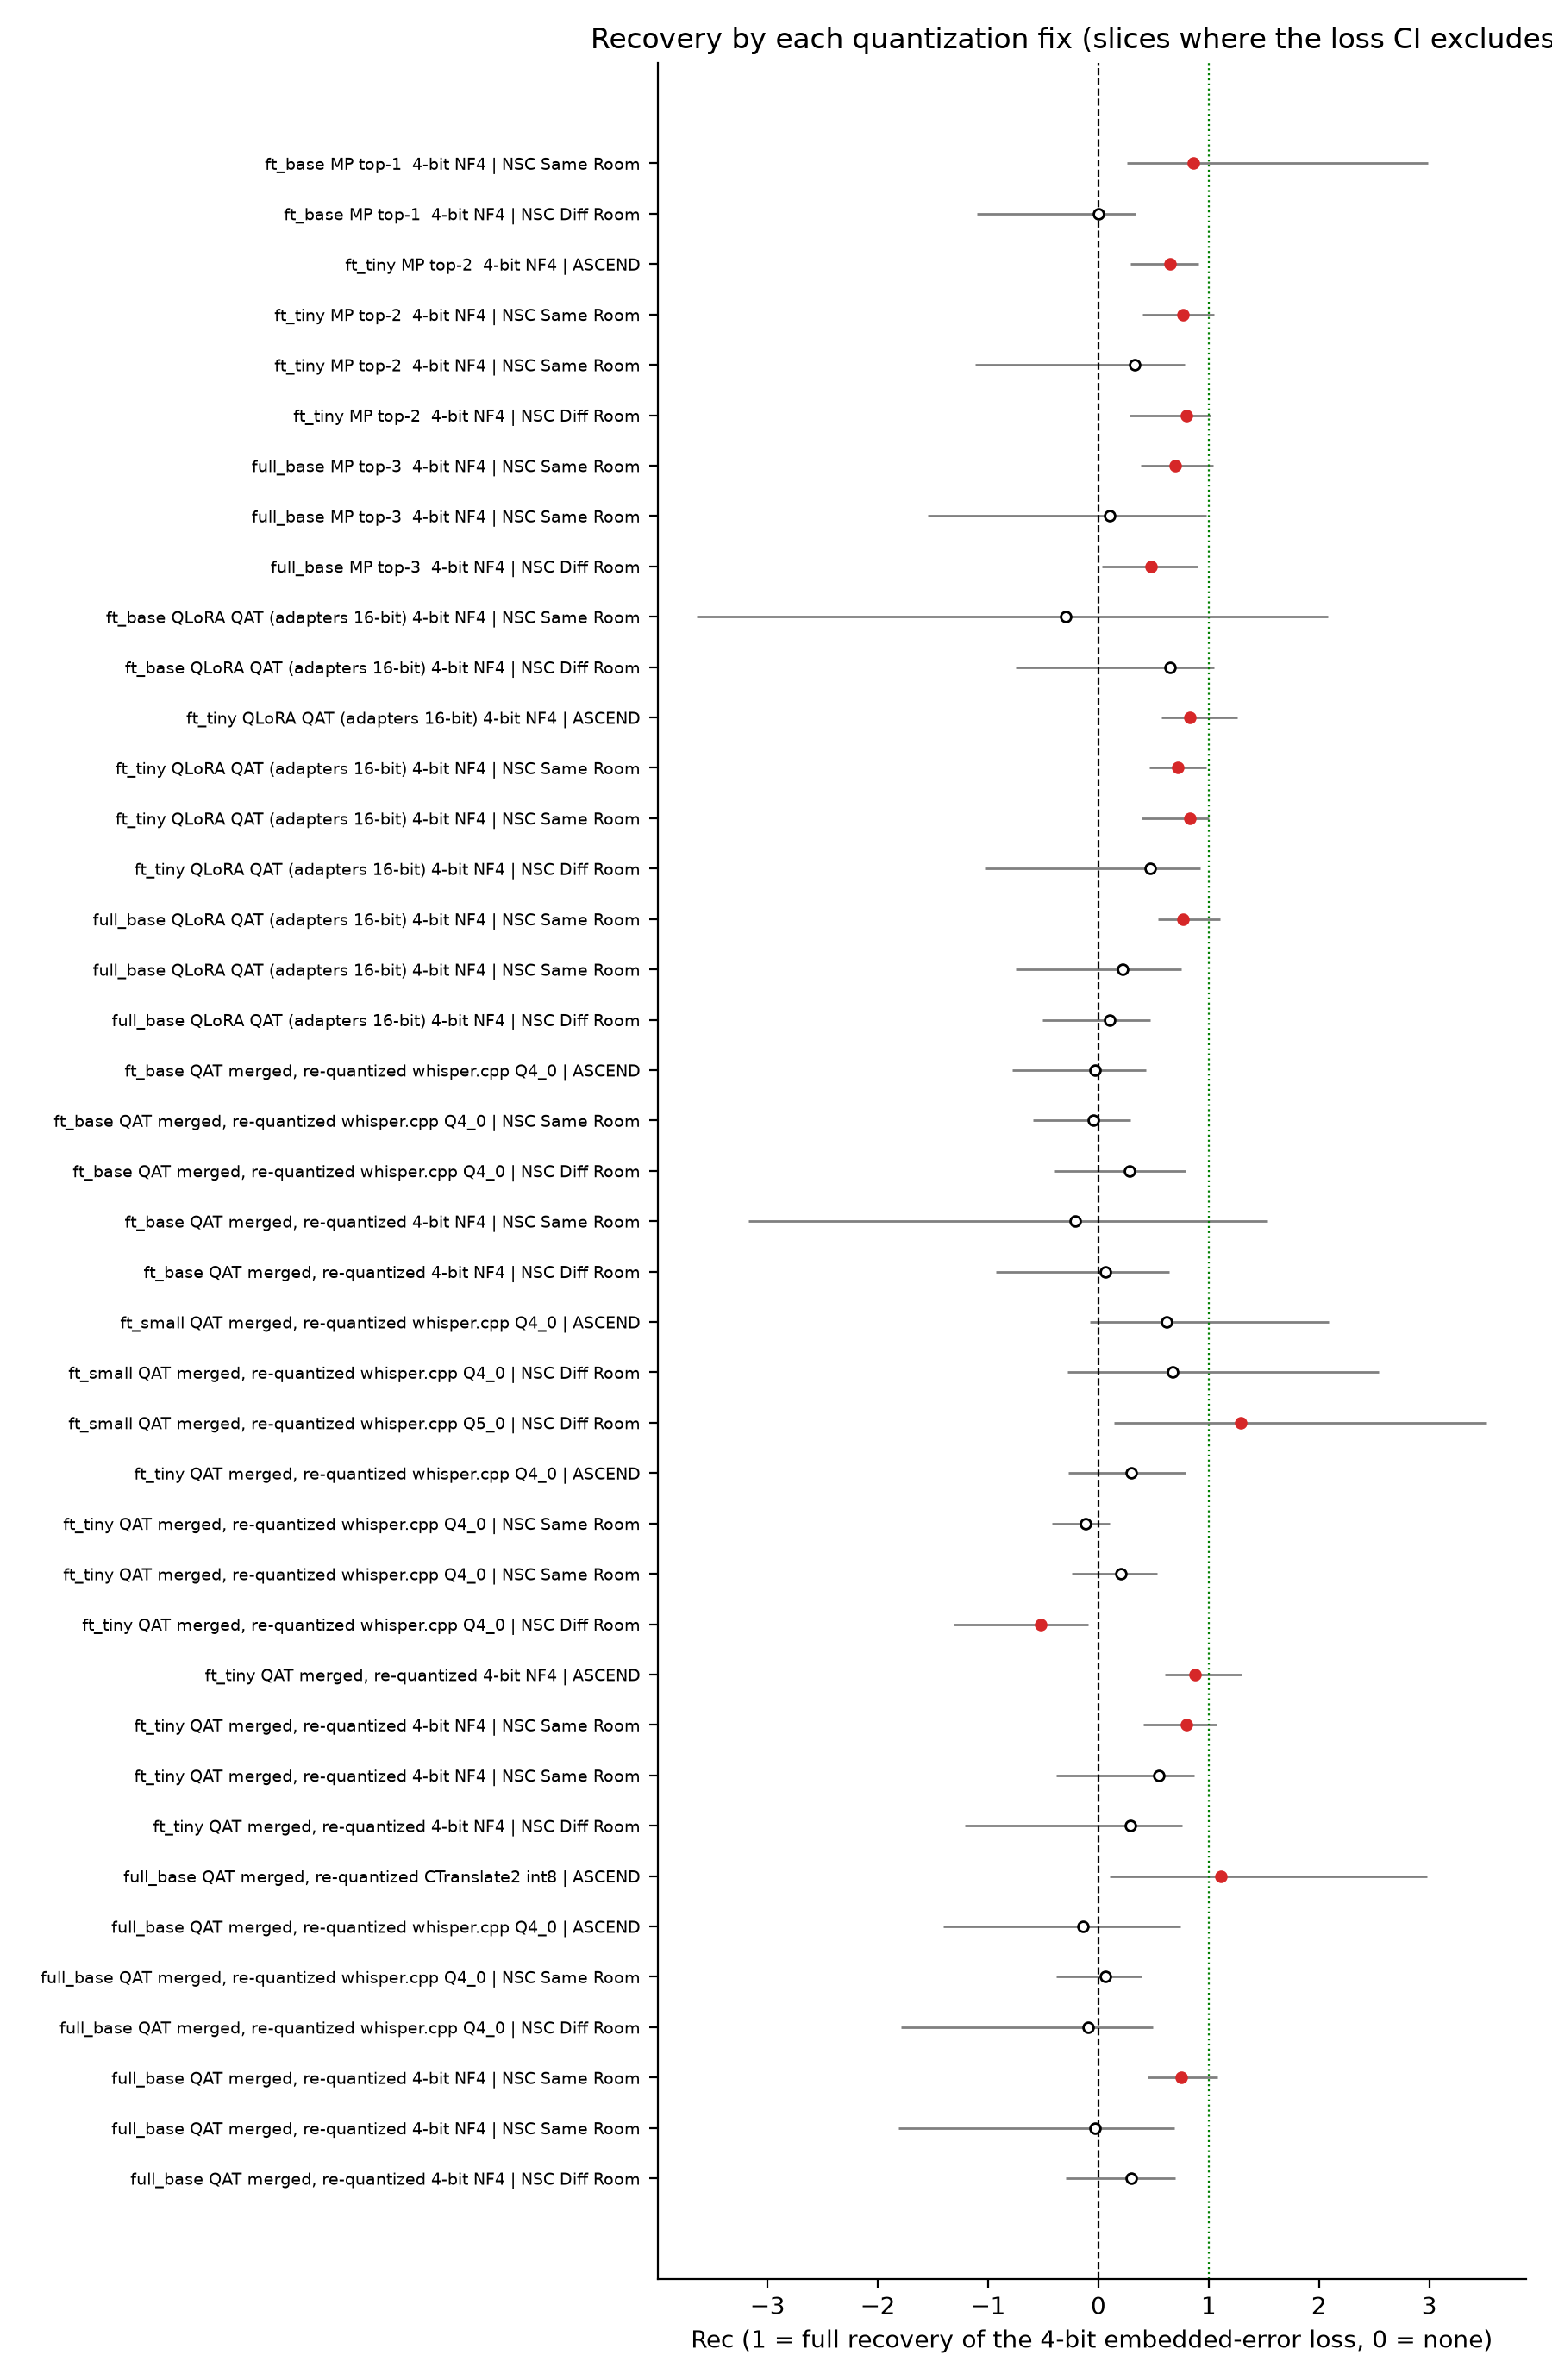

The file beside this chart, header and first rows:
fix, model, quantized_precision, test_set, sentence_main_language, embedded_error_loss_from_quantization_po…, loss_ci95_low, loss_ci95_high, Rec_recovery, Rec_ci95_low, Rec_ci95_high, Rec_reportable, row
mixed precision top-1 at 16-bit, ft_base, 4-bit NF4 (GPU, simulated), NSC Part 4 Same Room test, English-main, 2.5, 0.2, 4.8, 0.86, 0.26, 2.99, True, ft_base MP top-1  4-bit NF4 | NSC Same R…
mixed precision top-1 at 16-bit, ft_base, 4-bit NF4 (GPU, simulated), NSC Part 4 Different Room test (Zoom, ha…, English-main, 3.5, 0.6, 8.0, -0.0, -1.1, 0.34, True, ft_base MP top-1  4-bit NF4 | NSC Diff R…
mixed precision top-2 at 16-bit, ft_tiny, 4-bit NF4 (GPU, simulated), ASCEND test (Chinese-main mostly), Chinese-main, 16.2, 8.9, 23.6, 0.65, 0.29, 0.91, True, ft_tiny MP top-2  4-bit NF4 | ASCEND
mixed precision top-2 at 16-bit, ft_tiny, 4-bit NF4 (GPU, simulated), NSC Part 4 Same Room test, English-main, 11.2, 5.5, 18.9, 0.77, 0.4, 1.05, True, ft_tiny MP top-2  4-bit NF4 | NSC Same R…
mixed precision top-2 at 16-bit, ft_tiny, 4-bit NF4 (GPU, simulated), NSC Part 4 Same Room test, Chinese-main, 17.3, 7.0, 31.9, 0.33, -1.12, 0.78, True, ft_tiny MP top-2  4-bit NF4 | NSC Same R…
mixed precision top-2 at 16-bit, ft_tiny, 4-bit NF4 (GPU, simulated), NSC Part 4 Different Room test (Zoom, ha…, English-main, 6.4, 2.2, 12.1, 0.8, 0.28, 1.02, True, ft_tiny MP top-2  4-bit NF4 | NSC Diff R…
mixed precision top-3 at 16-bit, full_base, 4-bit NF4 (GPU, simulated), NSC Part 4 Same Room test, English-main, 3.0, 2.0, 4.1, 0.7, 0.38, 1.04, True, full_base MP top-3  4-bit NF4 | NSC Same…
mixed precision top-3 at 16-bit, full_base, 4-bit NF4 (GPU, simulated), NSC Part 4 Same Room test, Chinese-main, 2.6, 0.9, 4.1, 0.1, -1.55, 0.98, True, full_base MP top-3  4-bit NF4 | NSC Same…
mixed precision top-3 at 16-bit, full_base, 4-bit NF4 (GPU, simulated), NSC Part 4 Different Room test (Zoom, ha…, English-main, 2.2, 1.1, 3.4, 0.48, 0.03, 0.9, True, full_base MP top-3  4-bit NF4 | NSC Diff…
QLoRA QAT (adapters 16-bit), ft_base, 4-bit NF4 (GPU, simulated), NSC Part 4 Same Room test, English-main, 2.5, 0.2, 4.8, -0.3, -3.64, 2.08, True, ft_base QLoRA QAT (adapters 16-bit) 4-bi…
QLoRA QAT (adapters 16-bit), ft_base, 4-bit NF4 (GPU, simulated), NSC Part 4 Different Room test (Zoom, ha…, English-main, 3.5, 0.6, 8.0, 0.65, -0.75, 1.05, True, ft_base QLoRA QAT (adapters 16-bit) 4-bi…
QLoRA QAT (adapters 16-bit), ft_tiny, 4-bit NF4 (GPU, simulated), ASCEND test (Chinese-main mostly), Chinese-main, 16.2, 8.9, 23.6, 0.83, 0.57, 1.26, True, ft_tiny QLoRA QAT (adapters 16-bit) 4-bi…
QLoRA QAT (adapters 16-bit), ft_tiny, 4-bit NF4 (GPU, simulated), NSC Part 4 Same Room test, English-main, 11.2, 5.5, 18.9, 0.72, 0.46, 0.98, True, ft_tiny QLoRA QAT (adapters 16-bit) 4-bi…
QLoRA QAT (adapters 16-bit), ft_tiny, 4-bit NF4 (GPU, simulated), NSC Part 4 Same Room test, Chinese-main, 17.3, 7.0, 31.9, 0.83, 0.39, 1.0, True, ft_tiny QLoRA QAT (adapters 16-bit) 4-bi…
QLoRA QAT (adapters 16-bit), ft_tiny, 4-bit NF4 (GPU, simulated), NSC Part 4 Different Room test (Zoom, ha…, English-main, 6.4, 2.2, 12.1, 0.47, -1.03, 0.92, True, ft_tiny QLoRA QAT (adapters 16-bit) 4-bi…
QLoRA QAT (adapters 16-bit), full_base, 4-bit NF4 (GPU, simulated), NSC Part 4 Same Room test, English-main, 3.0, 2.0, 4.1, 0.77, 0.54, 1.1, True, full_base QLoRA QAT (adapters 16-bit) 4-…
QLoRA QAT (adapters 16-bit), full_base, 4-bit NF4 (GPU, simulated), NSC Part 4 Same Room test, Chinese-main, 2.6, 0.9, 4.1, 0.22, -0.75, 0.75, True, full_base QLoRA QAT (adapters 16-bit) 4-…
QLoRA QAT (adapters 16-bit), full_base, 4-bit NF4 (GPU, simulated), NSC Part 4 Different Room test (Zoom, ha…, English-main, 2.2, 1.1, 3.4, 0.1, -0.51, 0.47, True, full_base QLoRA QAT (adapters 16-bit) 4-…
QAT merged, re-quantized, ft_base, whisper.cpp Q4_0 (CPU), ASCEND test (Chinese-main mostly), Chinese-main, 8.2, 3.7, 13.1, -0.03, -0.78, 0.43, True, ft_base QAT merged, re-quantized whisper…
QAT merged, re-quantized, ft_base, whisper.cpp Q4_0 (CPU), NSC Part 4 Same Room test, English-main, 3.3, 1.9, 4.7, -0.05, -0.59, 0.29, True, ft_base QAT merged, re-quantized whisper…
QAT merged, re-quantized, ft_base, whisper.cpp Q4_0 (CPU), NSC Part 4 Different Room test (Zoom, ha…, English-main, 2.8, 1.3, 4.4, 0.28, -0.4, 0.79, True, ft_base QAT merged, re-quantized whisper…
QAT merged, re-quantized, ft_base, 4-bit NF4 (GPU, simulated), NSC Part 4 Same Room test, English-main, 2.5, 0.2, 4.8, -0.21, -3.17, 1.53, True, ft_base QAT merged, re-quantized 4-bit N…
QAT merged, re-quantized, ft_base, 4-bit NF4 (GPU, simulated), NSC Part 4 Different Room test (Zoom, ha…, English-main, 3.5, 0.6, 8.0, 0.06, -0.93, 0.64, True, ft_base QAT merged, re-quantized 4-bit N…
QAT merged, re-quantized, ft_small, whisper.cpp Q4_0 (CPU), ASCEND test (Chinese-main mostly), Chinese-main, -3.7, -6.5, -0.6, 0.62, -0.08, 2.09, True, ft_small QAT merged, re-quantized whispe…
QAT merged, re-quantized, ft_small, whisper.cpp Q4_0 (CPU), NSC Part 4 Different Room test (Zoom, ha…, English-main, 1.5, 0.3, 2.7, 0.67, -0.28, 2.54, True, ft_small QAT merged, re-quantized whispe…
QAT merged, re-quantized, ft_small, whisper.cpp Q5_0 (CPU), NSC Part 4 Different Room test (Zoom, ha…, English-main, 1.2, 0.3, 2.2, 1.29, 0.14, 3.52, True, ft_small QAT merged, re-quantized whispe…
QAT merged, re-quantized, ft_tiny, whisper.cpp Q4_0 (CPU), ASCEND test (Chinese-main mostly), Chinese-main, 10.9, 4.4, 17.9, 0.3, -0.27, 0.79, True, ft_tiny QAT merged, re-quantized whisper…
QAT merged, re-quantized, ft_tiny, whisper.cpp Q4_0 (CPU), NSC Part 4 Same Room test, English-main, 8.9, 6.8, 11.0, -0.12, -0.42, 0.1, True, ft_tiny QAT merged, re-quantized whisper…
QAT merged, re-quantized, ft_tiny, whisper.cpp Q4_0 (CPU), NSC Part 4 Same Room test, Chinese-main, 10.6, 7.3, 14.0, 0.2, -0.24, 0.53, True, ft_tiny QAT merged, re-quantized whisper…
QAT merged, re-quantized, ft_tiny, whisper.cpp Q4_0 (CPU), NSC Part 4 Different Room test (Zoom, ha…, English-main, 5.8, 3.5, 8.1, -0.52, -1.31, -0.09, True, ft_tiny QAT merged, re-quantized whisper…
QAT merged, re-quantized, ft_tiny, 4-bit NF4 (GPU, simulated), ASCEND test (Chinese-main mostly), Chinese-main, 16.2, 8.9, 23.6, 0.88, 0.6, 1.3, True, ft_tiny QAT merged, re-quantized 4-bit N…
QAT merged, re-quantized, ft_tiny, 4-bit NF4 (GPU, simulated), NSC Part 4 Same Room test, English-main, 11.2, 5.5, 18.9, 0.8, 0.41, 1.07, True, ft_tiny QAT merged, re-quantized 4-bit N…
QAT merged, re-quantized, ft_tiny, 4-bit NF4 (GPU, simulated), NSC Part 4 Same Room test, Chinese-main, 17.3, 7.0, 31.9, 0.55, -0.38, 0.87, True, ft_tiny QAT merged, re-quantized 4-bit N…
QAT merged, re-quantized, ft_tiny, 4-bit NF4 (GPU, simulated), NSC Part 4 Different Room test (Zoom, ha…, English-main, 6.4, 2.2, 12.1, 0.29, -1.21, 0.76, True, ft_tiny QAT merged, re-quantized 4-bit N…
QAT merged, re-quantized, full_base, CTranslate2 int8 (CPU), ASCEND test (Chinese-main mostly), Chinese-main, -3.7, -5.9, -1.5, 1.11, 0.1, 2.98, True, full_base QAT merged, re-quantized CTran…
QAT merged, re-quantized, full_base, whisper.cpp Q4_0 (CPU), ASCEND test (Chinese-main mostly), Chinese-main, 7.1, 2.6, 11.8, -0.14, -1.41, 0.74, True, full_base QAT merged, re-quantized whisp…
QAT merged, re-quantized, full_base, whisper.cpp Q4_0 (CPU), NSC Part 4 Same Room test, English-main, 3.3, 1.9, 4.7, 0.06, -0.38, 0.39, True, full_base QAT merged, re-quantized whisp…
QAT merged, re-quantized, full_base, whisper.cpp Q4_0 (CPU), NSC Part 4 Different Room test (Zoom, ha…, English-main, 2.6, 0.8, 4.3, -0.09, -1.79, 0.49, True, full_base QAT merged, re-quantized whisp…
QAT merged, re-quantized, full_base, 4-bit NF4 (GPU, simulated), NSC Part 4 Same Room test, English-main, 3.0, 2.0, 4.1, 0.75, 0.45, 1.08, True, full_base QAT merged, re-quantized 4-bit…
QAT merged, re-quantized, full_base, 4-bit NF4 (GPU, simulated), NSC Part 4 Same Room test, Chinese-main, 2.6, 0.9, 4.1, -0.03, -1.81, 0.69, True, full_base QAT merged, re-quantized 4-bit…
QAT merged, re-quantized, full_base, 4-bit NF4 (GPU, simulated), NSC Part 4 Different Room test (Zoom, ha…, English-main, 2.2, 1.1, 3.4, 0.3, -0.3, 0.7, True, full_base QAT merged, re-quantized 4-bit…
